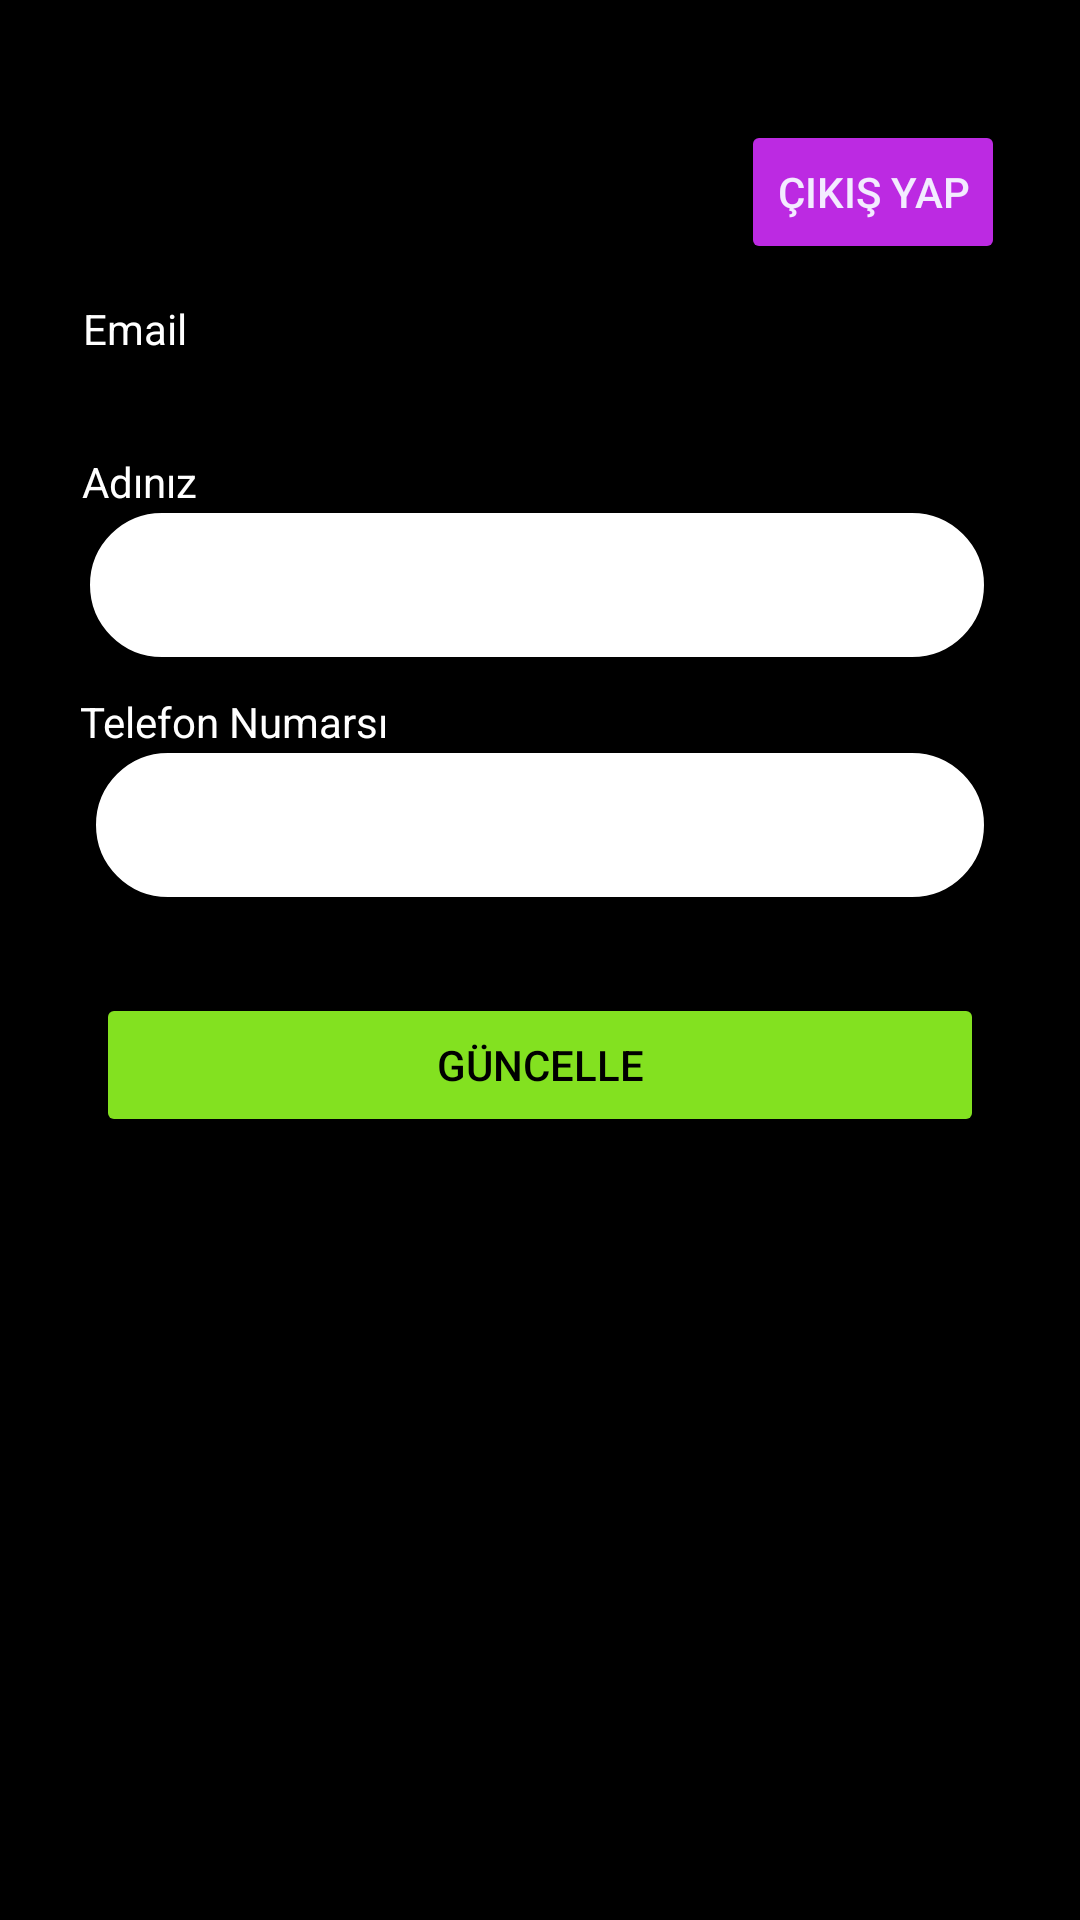

Write the Android layout XML for this screen, with the resource values it uses.
<!-- AndroidManifest.xml: application theme Theme.InternWork3 -->
<!-- res/layout/fragment_profile.xml -->
<?xml version="1.0" encoding="utf-8"?>
<androidx.constraintlayout.widget.ConstraintLayout xmlns:android="http://schemas.android.com/apk/res/android"
    xmlns:tools="http://schemas.android.com/tools"
    android:layout_width="match_parent"
    android:layout_height="match_parent"
    xmlns:app="http://schemas.android.com/apk/res-auto"
    android:background="@color/black"
    tools:context=".ui.profile.ProfileFragment">


    <Button
        android:id="@+id/profileSignOutButton"
        android:layout_width="wrap_content"
        android:layout_height="wrap_content"
        android:layout_marginEnd="25dp"
        android:layout_marginTop="40dp"
        android:backgroundTint="@color/purple"
        android:text="ÇIKIŞ YAP"
        android:textColor="@color/light_blue"
        app:cornerRadius="16dp"
        app:layout_constraintEnd_toEndOf="parent"
        app:layout_constraintTop_toTopOf="parent" />

    <TextView
        android:layout_width="wrap_content"
        android:layout_height="wrap_content"
        android:layout_marginTop="12dp"
        android:text="Email"
        android:textColor="@color/white"
        app:layout_constraintEnd_toEndOf="parent"
        app:layout_constraintHorizontal_bias="0.085"
        app:layout_constraintStart_toStartOf="parent"
        app:layout_constraintTop_toBottomOf="@id/profileSignOutButton" />

    <TextView
        android:id="@+id/profileUserEmail"
        android:layout_width="match_parent"
        android:layout_height="wrap_content"
        android:layout_marginStart="32dp"
        android:layout_marginTop="32dp"
        android:layout_marginEnd="32dp"
        android:textColor="@color/white"
        app:layout_constraintHorizontal_bias="0.085"
        app:layout_constraintEnd_toEndOf="parent"
        app:layout_constraintStart_toStartOf="parent"
        app:layout_constraintTop_toBottomOf="@id/profileSignOutButton" />


    <TextView
        android:layout_width="wrap_content"
        android:layout_height="wrap_content"
        android:layout_marginTop="12dp"
        android:text="Adınız"
        android:textColor="@color/white"
        app:layout_constraintEnd_toEndOf="parent"
        app:layout_constraintHorizontal_bias="0.085"
        app:layout_constraintStart_toStartOf="parent"
        app:layout_constraintTop_toBottomOf="@+id/profileUserEmail" />

    <androidx.appcompat.widget.AppCompatEditText
        android:id="@+id/profileUserName"
        android:layout_width="match_parent"
        android:layout_height="48dp"
        android:layout_marginStart="30dp"
        android:layout_marginTop="32dp"
        android:layout_marginEnd="32dp"
        android:background="@drawable/shape_frame"
        android:backgroundTint="@color/white"
        app:layout_constraintHorizontal_bias="0.085"
        app:layout_constraintEnd_toEndOf="parent"
        app:layout_constraintStart_toStartOf="parent"
        app:layout_constraintTop_toBottomOf="@+id/profileUserEmail" />


    <TextView
        android:layout_width="wrap_content"
        android:layout_height="wrap_content"
        android:layout_marginTop="92dp"
        android:text="Telefon Numarsı"
        android:textColor="@color/white"
        app:layout_constraintEnd_toEndOf="parent"
        app:layout_constraintHorizontal_bias="0.104"
        app:layout_constraintStart_toStartOf="parent"
        app:layout_constraintTop_toBottomOf="@+id/profileUserEmail" />

    <androidx.appcompat.widget.AppCompatEditText
        android:id="@+id/profileUserPhone"
        android:layout_width="match_parent"
        android:layout_height="48dp"
        android:layout_marginStart="32dp"
        android:layout_marginTop="32dp"
        android:layout_marginEnd="32dp"
        android:background="@drawable/shape_frame"
        android:backgroundTint="@color/white"
        app:layout_constraintHorizontal_bias="0.085"
        app:layout_constraintEnd_toEndOf="parent"
        app:layout_constraintStart_toStartOf="parent"
        app:layout_constraintTop_toBottomOf="@+id/profileUserName" />


    <Button
        android:id="@+id/profileUpdateButton"
        android:layout_width="match_parent"
        android:layout_height="wrap_content"
        android:layout_marginStart="32dp"
        android:layout_marginTop="32dp"
        android:layout_marginEnd="32dp"
        android:backgroundTint="@color/green"
        android:text="güncelle"
        android:textColor="@color/black"
        app:cornerRadius="16dp"
        app:layout_constraintEnd_toEndOf="parent"
        app:layout_constraintStart_toStartOf="parent"
        app:layout_constraintTop_toBottomOf="@+id/profileUserPhone" />

</androidx.constraintlayout.widget.ConstraintLayout>
<!-- resources referenced by this layout -->
<resources>
  <color name="black">#FF000000</color>
  <color name="green">#83E120</color>
  <color name="light_blue">#F3EBFF</color>
  <color name="purple">#BC2AE2</color>
  <color name="white">#FFFFFFFF</color>
  <!-- drawable shape_frame (drawable) -->
  <?xml version="1.0" encoding="utf-8"?>
  <shape xmlns:android="http://schemas.android.com/apk/res/android"
      android:shape="rectangle">
  
      <stroke
          android:width="2dp"
          android:color="@color/purple"/>
  
      <corners
          android:radius="50dp"/>
  
  </shape>
  <style name="Theme.InternWork3" parent="Base.Theme.InternWork3" />
  <style name="Base.Theme.InternWork3" parent="Theme.Material3.DayNight.NoActionBar">
          
          
      </style>
</resources>
